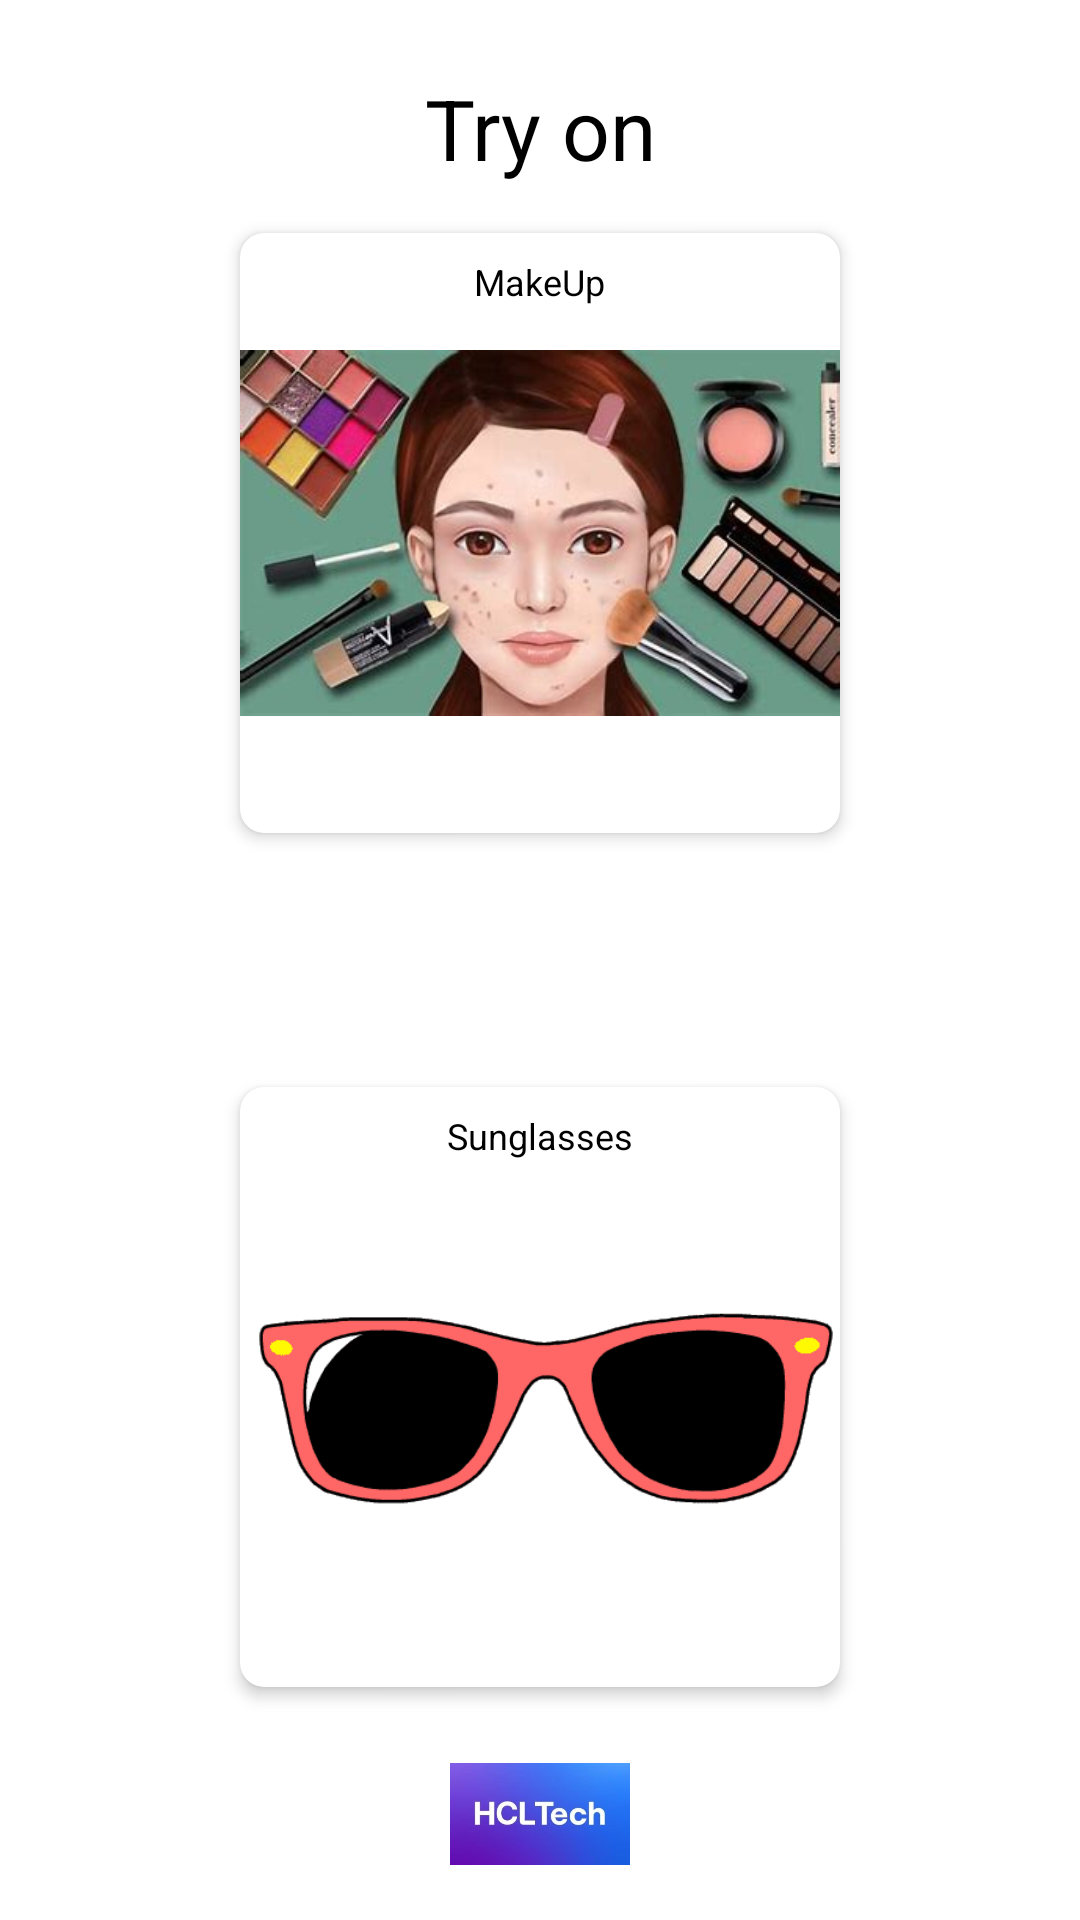

Reconstruct the res/layout file that produces this screen, plus the resources it refers to.
<!-- AndroidManifest.xml: application theme AppTheme -->
<!-- res/layout/activity_choose_section.xml -->
<?xml version="1.0" encoding="utf-8"?>
<layout
        xmlns:android="http://schemas.android.com/apk/res/android"
        xmlns:app="http://schemas.android.com/apk/res-auto"
        xmlns:tools="http://schemas.android.com/tools">

    <androidx.constraintlayout.widget.ConstraintLayout
            android:layout_width="match_parent"
            android:layout_height="match_parent"
            android:background="#ffffff"
            tools:context=".ui.ChooseSectionActivity">


        <TextView
                android:layout_width="wrap_content"
                android:layout_height="wrap_content"
                android:text="Try on"
                android:textSize="28dp"
                android:textColor="@android:color/black"
                app:layout_constraintTop_toTopOf="parent"
                app:layout_constraintStart_toStartOf="parent"
                app:layout_constraintEnd_toEndOf="parent"
                android:layout_marginTop="24dp" />

        <androidx.cardview.widget.CardView
                android:layout_width="wrap_content"
                android:layout_height="wrap_content"
                app:cardElevation="3dp"
                app:cardPreventCornerOverlap="true"
                app:cardUseCompatPadding="true"
                app:cardCornerRadius="8dp"
                app:cardBackgroundColor="#ffffff"
                android:id="@+id/cardView"
                app:layout_constraintTop_toTopOf="parent"
                app:layout_constraintBottom_toTopOf="@+id/cardView2"
                app:layout_constraintStart_toStartOf="parent"
                app:layout_constraintEnd_toEndOf="parent">

            <ImageView
                    android:id="@+id/ivMakeup"
                    android:layout_width="200dp"
                    android:layout_height="200dp"
                    android:scaleType="fitCenter"
                    android:adjustViewBounds="true"
                    android:src="@drawable/make" />

            <TextView
                    android:layout_width="wrap_content"
                    android:layout_height="wrap_content"
                    android:text="MakeUp"
                    android:textSize="12dp"
                    android:textColor="@android:color/black"
                    android:layout_gravity="top|center"
                    android:layout_marginTop="8dp"/>


        </androidx.cardview.widget.CardView>
        <androidx.cardview.widget.CardView
                android:layout_width="wrap_content"
                android:layout_height="wrap_content"
                app:cardElevation="3dp"
                app:cardPreventCornerOverlap="true"
                app:cardUseCompatPadding="true"
                app:cardCornerRadius="8dp"
                app:cardBackgroundColor="#ffffff"
                android:id="@+id/cardView2"
                app:layout_constraintBottom_toBottomOf="parent"
                app:layout_constraintTop_toBottomOf="@+id/cardView"
                app:layout_constraintStart_toStartOf="@+id/cardView"
                app:layout_constraintEnd_toEndOf="@+id/cardView">

            <ImageView
                    android:id="@+id/ivSunglass"
                    android:layout_width="200dp"
                    android:layout_height="200dp"
                    android:scaleType="fitCenter"
                    android:adjustViewBounds="true"
                    android:src="@drawable/sunglasses" />

            <TextView
                    android:layout_width="wrap_content"
                    android:layout_height="wrap_content"
                    android:text="Sunglasses"
                    android:textSize="12dp"
                    android:textColor="@android:color/black"
                    android:layout_gravity="top|center"
                    android:layout_marginTop="8dp"/>



        </androidx.cardview.widget.CardView>


        <ImageView
                android:layout_width="60dp"
                android:layout_height="60dp"
                android:src="@drawable/hcl"
                app:layout_constraintTop_toBottomOf="@+id/cardView2"
                app:layout_constraintEnd_toEndOf="parent"
                app:layout_constraintStart_toStartOf="parent"
                app:layout_constraintBottom_toBottomOf="parent" />

    </androidx.constraintlayout.widget.ConstraintLayout>

</layout>
<!-- resources referenced by this layout -->
<resources>
  <!-- drawable hcl: png bitmap (drawable, 9844 bytes) -->
  <!-- drawable make: png bitmap (drawable, 19701 bytes) -->
  <!-- drawable sunglasses: gif bitmap (drawable, 42526 bytes) -->
  <style name="AppTheme" parent="Theme.MaterialComponents.DayNight.NoActionBar">
          
          <item name="colorPrimary">@color/colorPrimary</item>
          <item name="colorPrimaryVariant">@color/colorPrimary</item>
          <item name="colorOnPrimary">@color/colorPrimary</item>
          
          <item name="colorSecondary">@color/colorPrimary</item>
          <item name="colorSecondaryVariant">@color/colorPrimary</item>
          <item name="colorOnSecondary">@color/colorPrimary</item>
          <item name="android:forceDarkAllowed" tools:targetApi="q">false</item>
          <item name="android:statusBarColor" tools:targetApi="l">?attr/colorPrimaryVariant</item>
      </style>
  <!-- not gathered from this repository: default colours our renderer supplied (Android Studio template values) -->
  <color name="colorPrimary">#FF6200EE</color>
</resources>
